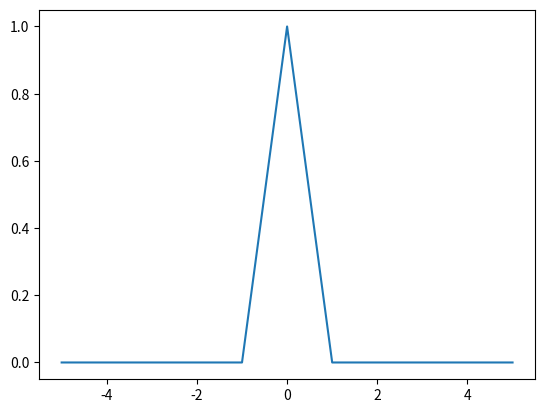

Here is the Python script that generated this plot:
# coding: utf-8

# In[59]:


from numpy import *
from scipy import linalg
import matplotlib.pyplot as plt


# In[60]:


a, b, h = -5, 5, 0.01
h1 = 1.0/h
A = 4
k = 0.001
J = floor((b-a)*h1)
l = A*k*h1
N =1600


# In[61]:


p = []
j=0
while j<=J:
      x = -5+(j*h)
      p.append(x)
      #print(p)
      j = j+1


# In[62]:


def g(x):
    if abs(x) <= 1:
        a = 1.0 - abs(x)
    else:
        a = 0
    return a


# In[63]:


u = []
j = 0
while j<=J:
    x = a+j*h
    aux = g(x)
    u.append(aux)
    j = j + 1

plt.plot(p,u)
plt.show()


# In[64]:


def renglon(i):
    j = 0
    auxBTBS=[]
    while j <= J:
        if j == i:
            auxBTBS.append(1.0-l)
        elif j == i-1:
            auxBTBS.append(l)
        else :
            auxBTBS.append(0.0)
        j = j + 1
    return auxBTBS


# In[65]:


BTBS = []
i = 0
while i <= J:
    aux = renglon(i)
    #print aux
    BTBS.append(aux)
    i = i+1
print (BTBS)

BTBSi = linalg.inv(BTBS)
#print (BTi)


# In[68]:


j=0
while j<=N:   
     u = matmul(BTBSi,u)
     #print (u)
     #plt.plot(p,u)
     #plt.show ()
     j = j+1


# In[67]:


plt.plot(p,u)
plt.show()
